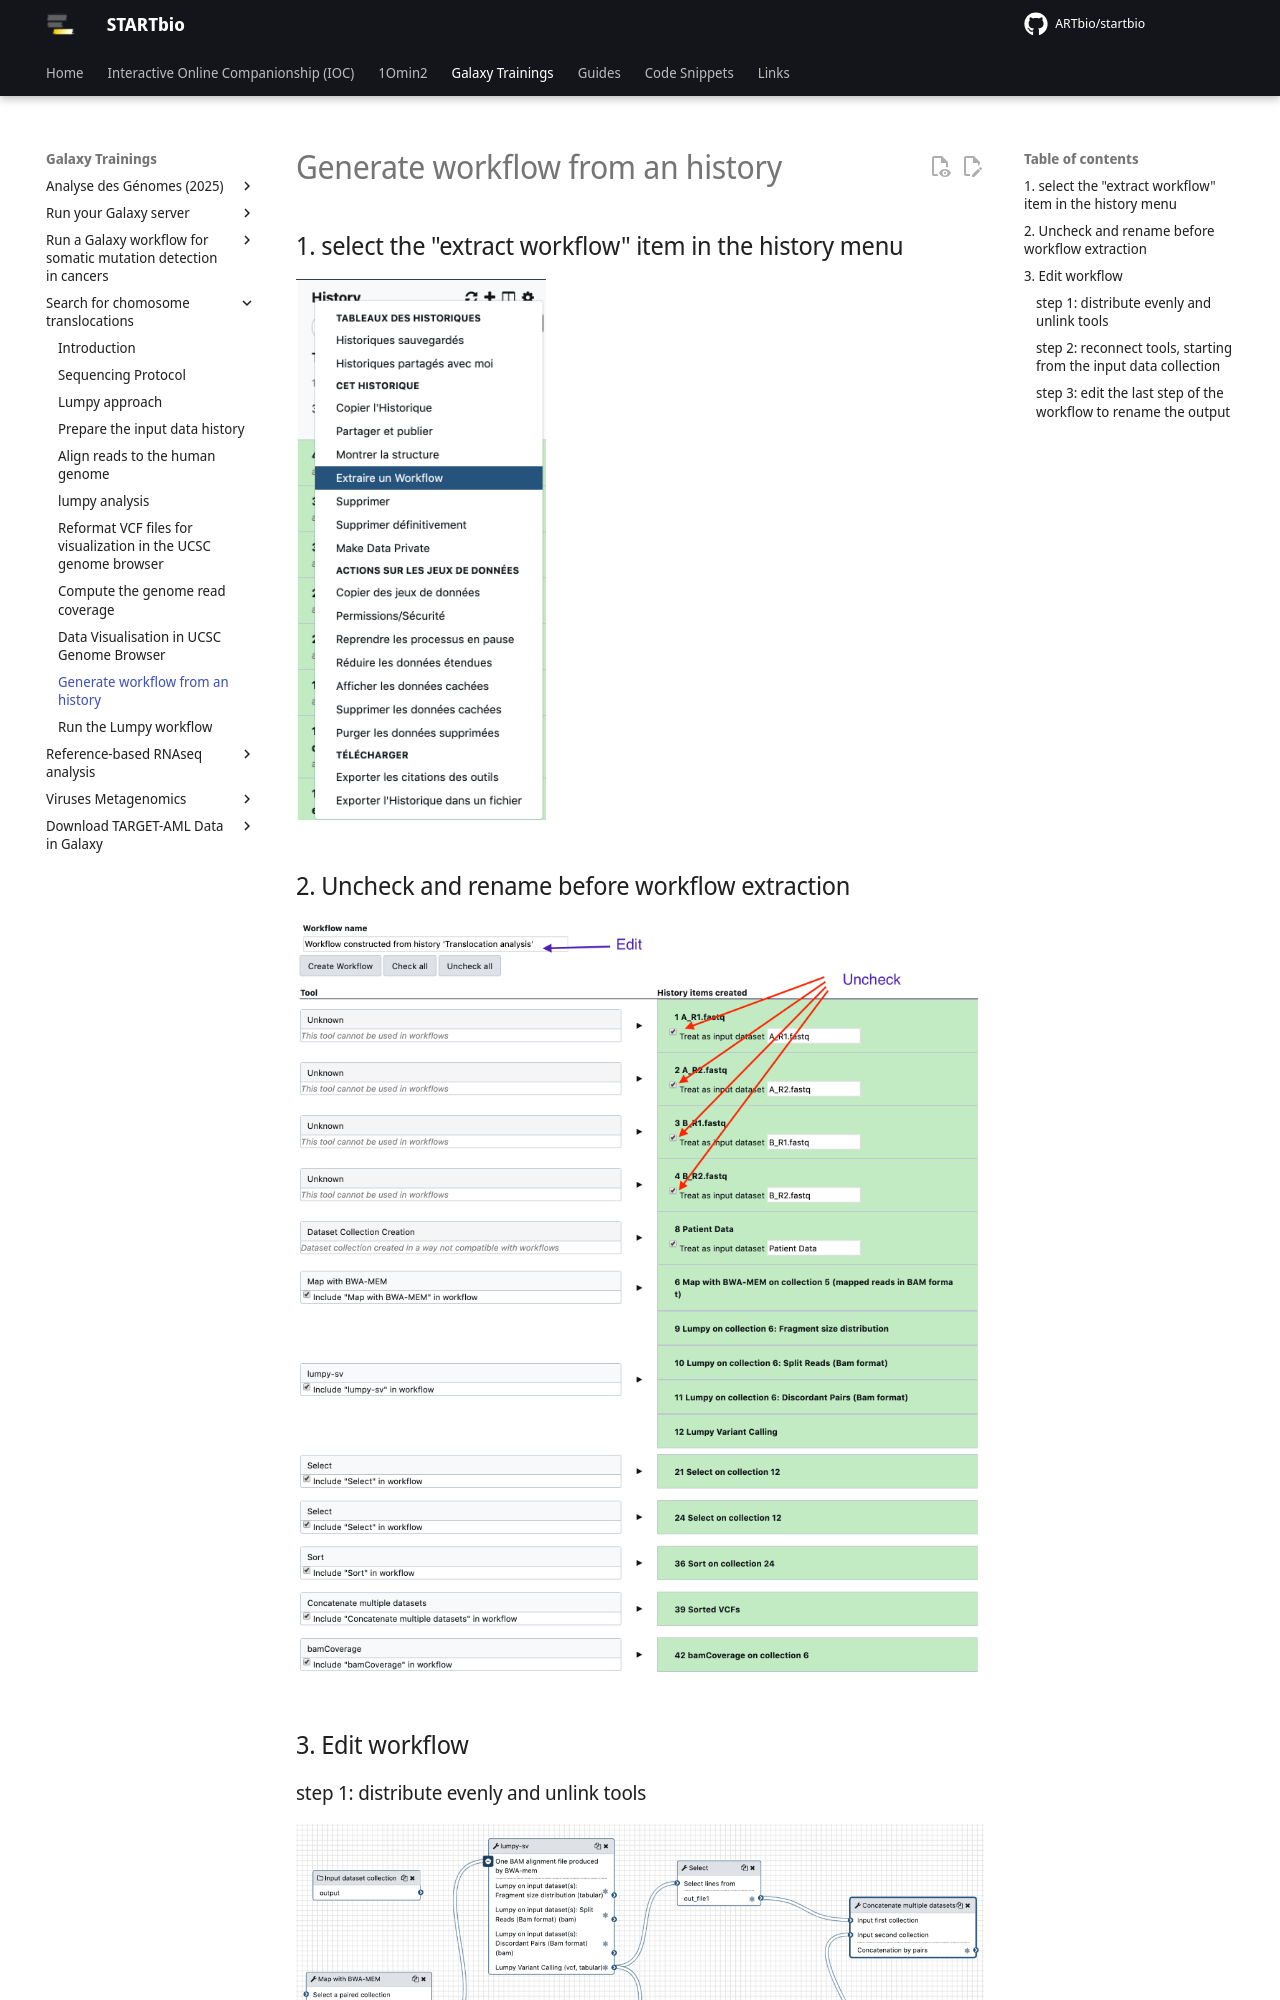

repository: ARTbio/startbio · page: translocations/workflow/index.html · generator: mkdocs

## 1. select the "extract workflow" item in the history menu

![](images/extract_workflow.png){: style="width:250px"}


## 2. Uncheck and rename before workflow extraction

![](images/tune_extraction.png){: style="width:700px"}



## 3. Edit workflow

### step 1: distribute evenly and unlink tools

![](images/workflow-edit-1.png)

![](images/workflow-edit-2.png)
